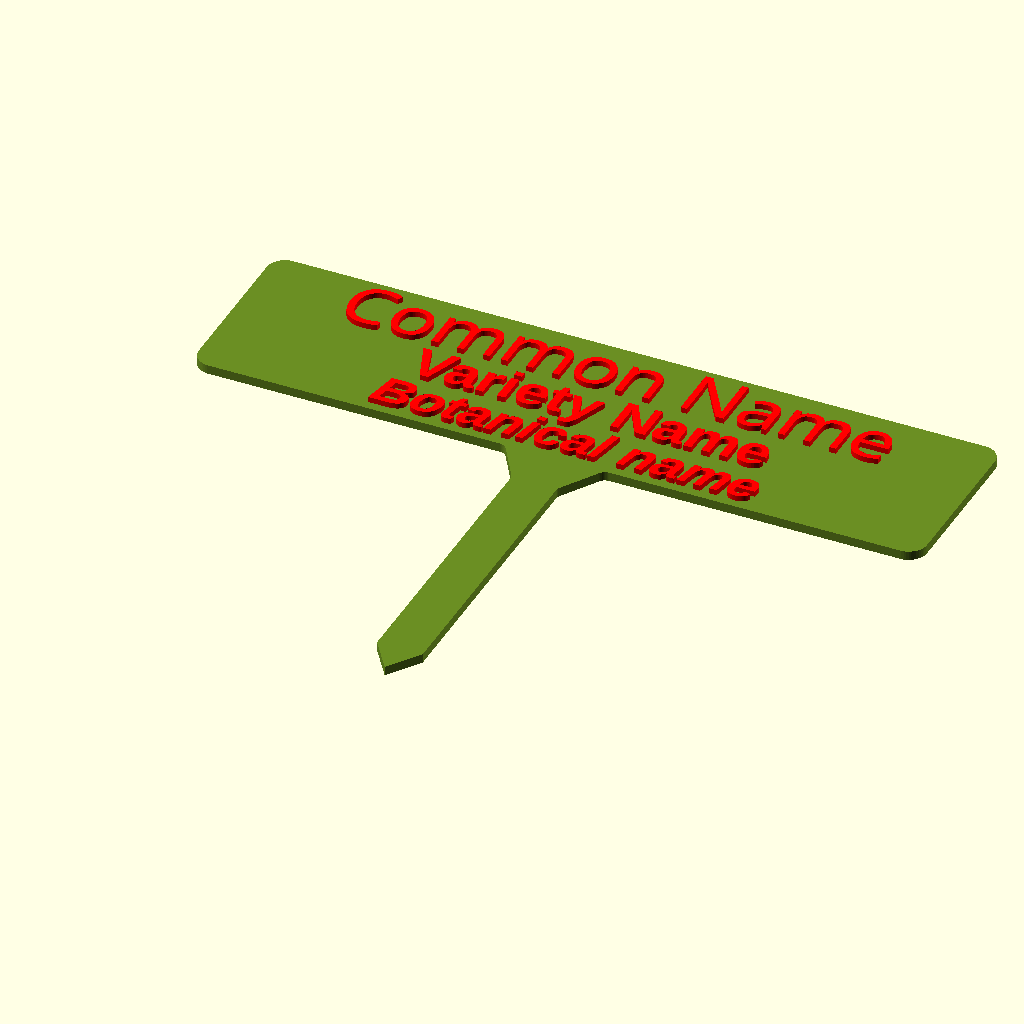
Cell 1: the model at its default parameters.
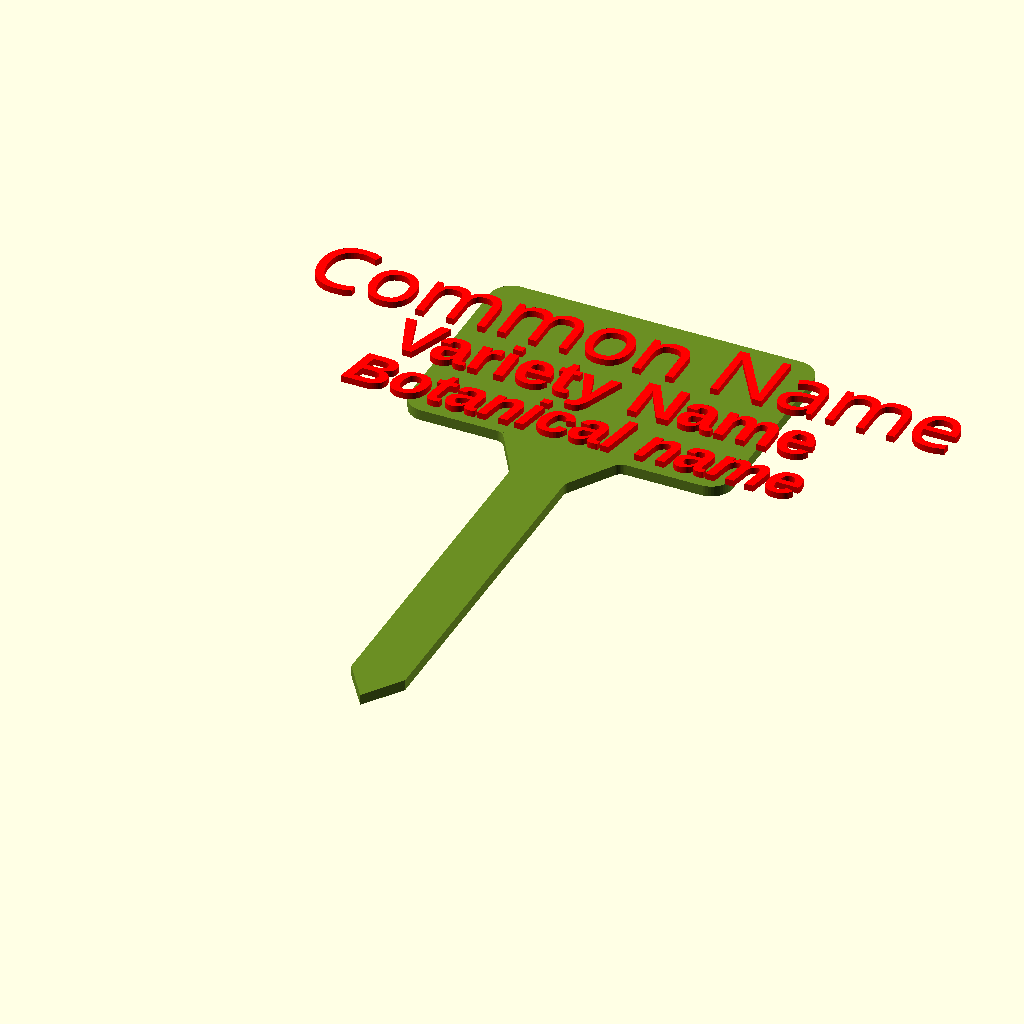
Cell 2 — tag_width set to 30, the other parameters unchanged.
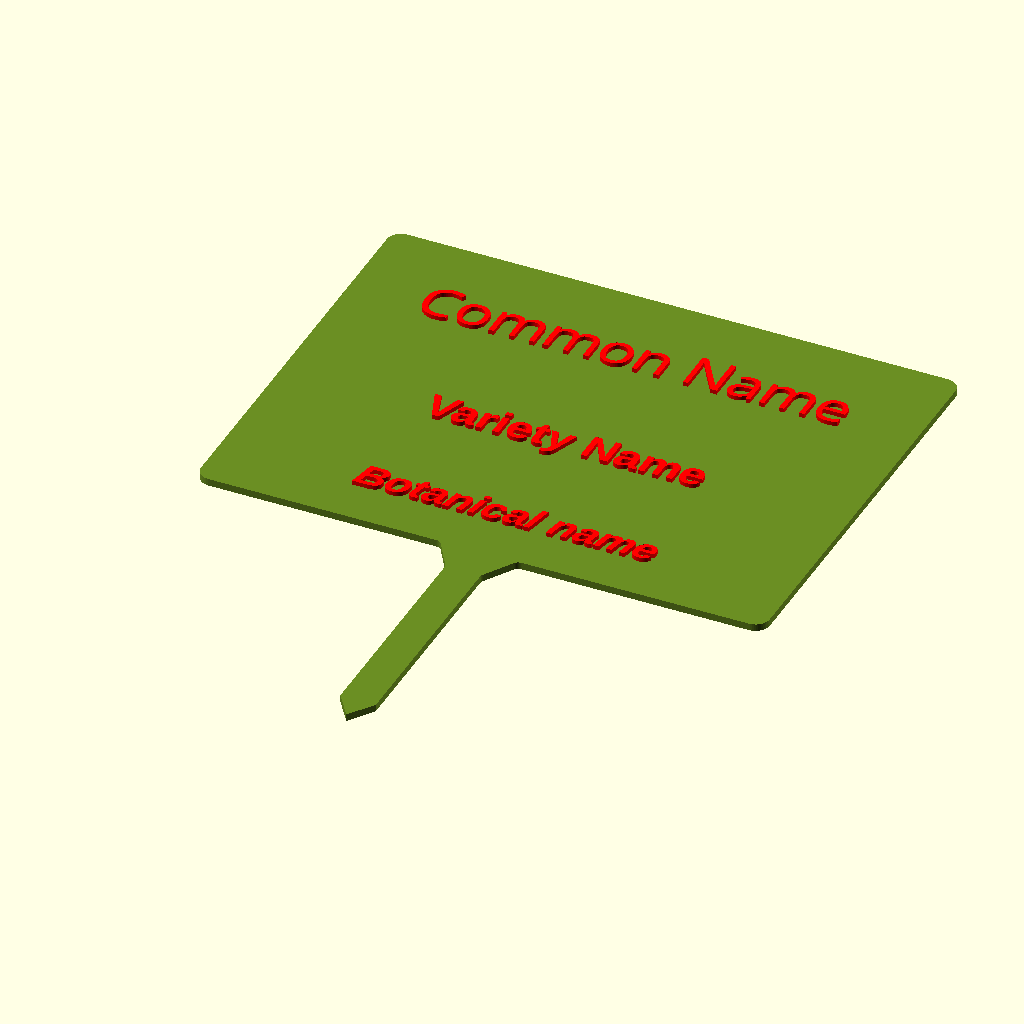
Cell 3 — tag_height set to 60, the other parameters unchanged.
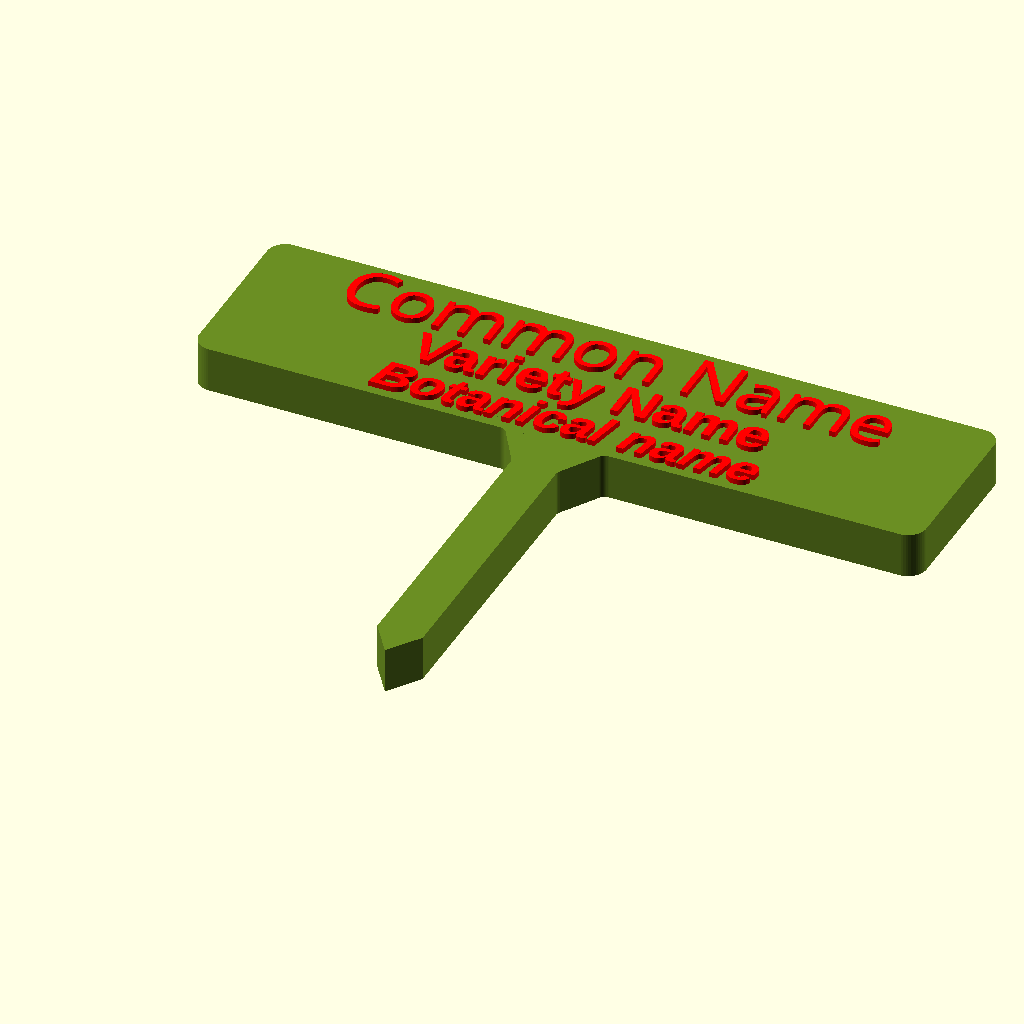
Cell 4: tag_thickness = 5 (everything else at default).
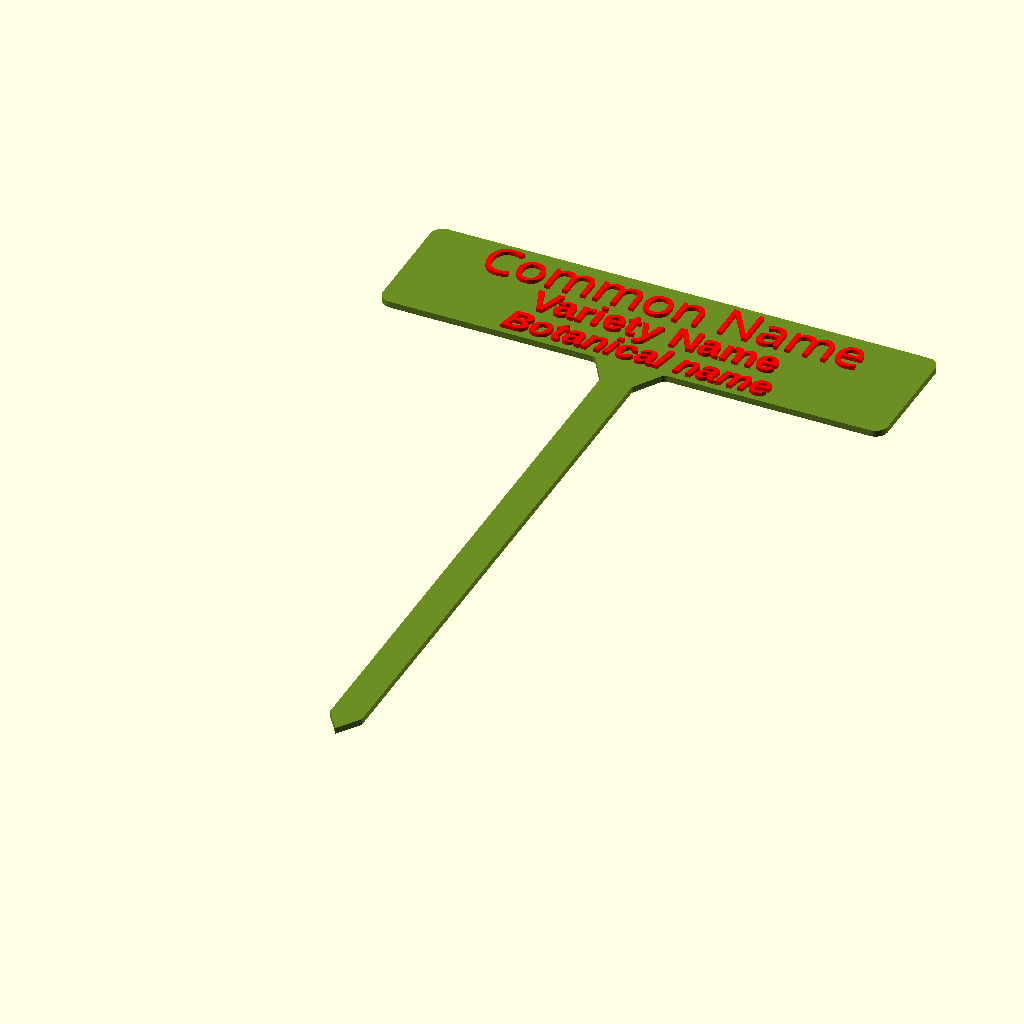
Cell 5: the same model with stake_length = 100.
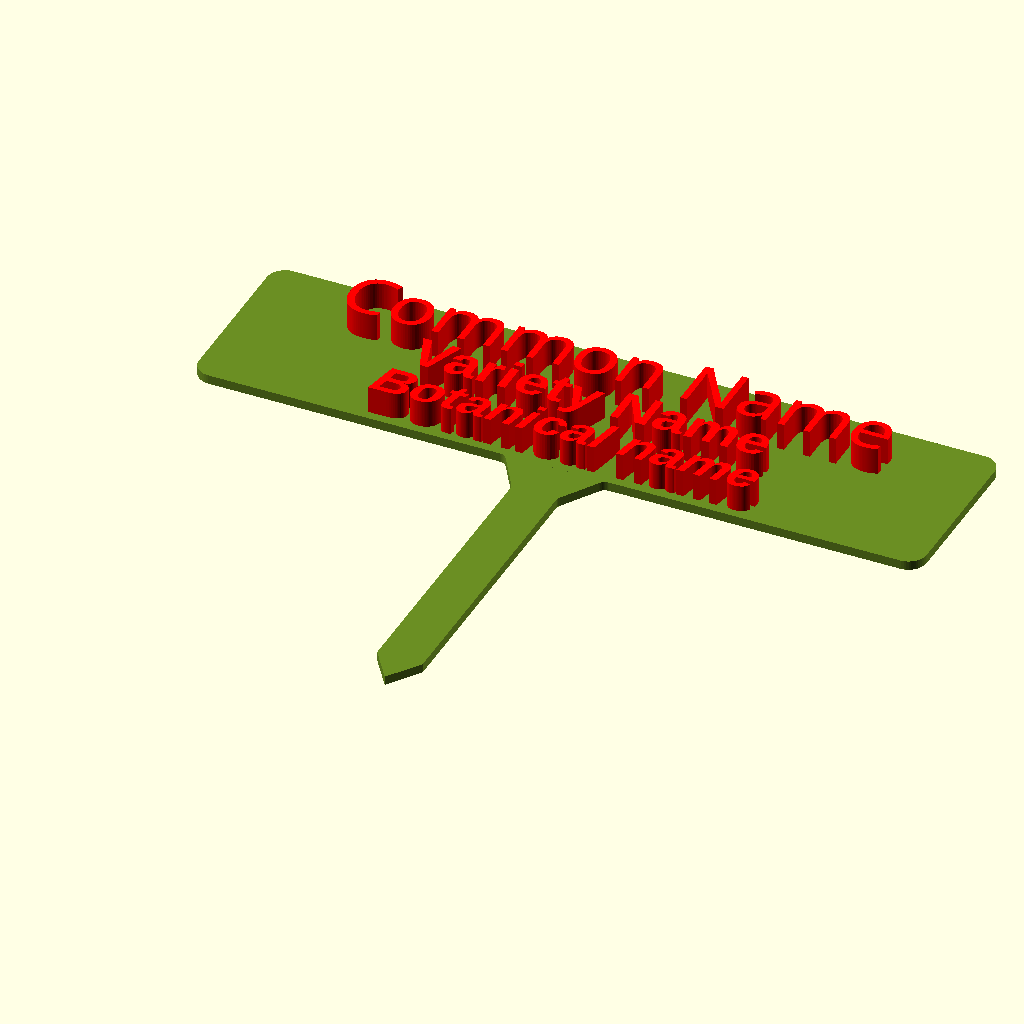
Cell 6 — label_thickness set to 3, the other parameters unchanged.
The same orthographic view direction (rotation 55°, 0°, 25°; colour scheme Cornfield) for every cell, with the view re-fitted per cell, so scale and position can differ between cells.
The OpenSCAD source (Customizable Plant Tags - 4793066/files/PlantTag-V1.3.scad):
/* Plant Tag
   by Lyl3

Creates a simple plant tag with a common name, variety name, and botanical name.

This code is published at:
https://www.thingiverse.com/thing:4793066
licensed under the Creative Commons - Attribution - Share Alike license (CC BY-SA 3.0)

V0.1 - basic functioning code
V0.2 - simplified text positioning
V0.3 - set some sane limits on the parameters
V0.4 - added parameters for variety name
V0.5 - tuned the spacing of the text
V0.6 - added a selection list of "specially selected" fonts
V0.7 - added parameters for adjusting the font spacing
V0.8 - corrected label thickness, compensating for the fudge factor of the Z location
V1.0 - ready for release
V1.1 - added a parameter for specifying the stake length
V1.2 - added an option for a reinforcing ridge down the middle of the stick the same height as the text
V1.3 - added an option for a border around the tag the same height as the text
*/

/* [Plant Name Parameters] */
common_name = "Common Name";
variety_name = "Variety Name";
botanical_name = "Botanical name";

/* [Tag Parameters] */
// Specify the tag width (mm).
tag_width = 80; // [30:1:120]
// Specify the tag height (the rectanglular part) (mm).
tag_height = 20; // [6.0:1:60.0]
// Specify the tag thickness (mm).
tag_thickness = 1.0; // [0.6:0.01:5]
// Specify the length of the tag stake (mm).
stake_length = 40; // [10:100]
// Specify the label thickness (mm).
label_thickness = 0.6; // [0.2:0.01:3]
// Add a border around the label?
border = "no"; // [yes,no]
// Reinforce the stick with a ridge down the center the same height as the text?
reinforce = "no"; // [yes,no]


/* [Basic Font Parameters] */
// Some suitable fonts with italic styles
//"Arial";            // Not available on Thingiverse customizer or Google Fonts
//"Liberation Sans";  // Curved joints on the glyphs are thin
//"Nunito Sans";      // Has tight kerning
//"Raleway";          // Has descended numbers
//"Roboto";           // No issues
//"Mali";             // An informal font with very even thickness on the glyphs
//"Montserrat";       // A font with very even thickness on the glyphs
//"Muli";
//"Niramit";
//"Rosario";
//"Rubik";
//"Ubuntu"


// Choose from a small selection of fonts that should work well for 3D printing small text. The black style, bold style, and bold italic style will be used for the common name, the variety name, and the botanical name respectively. (NOTE: Arial is not available on Thingiverse).
fontName = 1; // [1:Arial, 2:Nunito Sans, 3:Raleway, 4:Roboto, 5:Mali, 6:Montserrat, 0:other ]

// Specify the font size for printing the common name of the plant.
common_name_font_size = 6; // [3:0.1:20]
// Specify the font size for printing the variety name of the plant.
variety_name_font_size = 4.6; // [3:0.1:20]
// Specify the font size for printing the botanical name of the plant.
botanical_name_font_size = 4.2; // [3:0.1:20]

/* [Advanced Font Parameters] */
// If "other" is selected for the font name in the Basic Parameters section, specify the font here to use for printing the common name of the plant.
common_name_font = "Liberation Sans:style=Bold";
// If "other" is selected for the font name in the Basic Parameters section, specify the font here to use for printing the variety name of the plant.
variety_name_font = "Liberation Sans:style=Bold";
// If "other" is selected for the font name in the Basic Parameters section, specify the font here to use for printing the botanical name of the plant.
botanical_name_font = "Liberation Sans:style=Bold Italic";
// If the position needs adjusting, specify the distance to shift up the common name of the plant (mm). A negative value shifts it down.
common_name_shift_up = -0.5; // [-3:0.1:10]
// If the position needs adjusting, specify the distance to shift up the variety name of the plant (mm). A negative value shifts it down.
variety_name_shift_up = -0.5; // [-3:0.1:10]
// If the position needs adjusting, specify the distance to shift up the botanical name of the plant (mm). A negative value shifts it down.
botanical_name_shift_up = 0.2; // [-2:0.1:10]
// If the spacing between the letters needs to be adjusted, specify the value. A value of 1 is normal spacing for the font. A larger value increases the spacing and a smaller value decreases the spacing.
common_name_spacing = 1; // [0.5:0.01:2]
// If the spacing between the letters needs to be adjusted, specify the value. A value of 1 is normal spacing for the font. A larger value increases the spacing and a smaller value decreases the spacing.
variety_name_spacing = 1; // [0.5:0.01:2]
// If the spacing between the letters needs to be adjusted, specify the value. A value of 1 is normal spacing for the font. A larger value increases the spacing and a smaller value decreases the spacing.
botanical_name_spacing = 1; // [0.5:0.01:2]

/* [Hidden] */
$fn=50;
fudge = 0.01;
round_radius = 2;

// This convoluted way of selecting the font from an array was a requirement introduced by a change
// on the Thingiverse customizer that broke the ability to directly select fonts with a style specified.
// This issue was first noticed 2010-02-26 and probably happened within the two months prior to that date.
commonName_fontNames = ["Ski-bi dibby dib yo da dub dub Yo da dub dub"
  , "Arial Black:style=Regular"
  , "Nunito Sans:style=Black"
  , "Raleway:style=Black"
  , "Roboto:style=Black"
  , "Mali:style=Bold"
  , "Montserrat:style=Bold"];
varietyName_fontNames = ["Ba-da-ba-da-ba-be bop bop bodda bope Bop ba bodda bope"
  , "Arial:style=Bold"
  , "Nunito Sans:style=Bold"
  , "Raleway:style=Bold"
  , "Roboto:style=Bold"
  , "Mali:style=Bold"
  , "Montserrat:style=Bold"];
botanicalName_fontNames = ["Ska-badabadabadoo-belidabbelydabbladabbladabblabab-belibabbelibabbelibabbelabbelo-doobelidoo"
  , "Arial:style=Bold Italic"
  , "Nunito Sans:style=Bold Italic"
  , "Raleway:style=Bold Italic"
  , "Roboto:style=Bold Italic"
  , "Mali:style=Bold Italic"
  , "Montserrat:style=Bold Italic"];

selectedCommonNameFont = (fontName==0) ? common_name_font : commonName_fontNames[fontName];
selectedVarietyNameFont = (fontName==0) ? variety_name_font : varietyName_fontNames[fontName];
selectedBotanicalNameFont = (fontName==0) ? botanical_name_font : botanicalName_fontNames[fontName];



commonNameSpace = (common_name =="") ? 0 : common_name_font_size;
varietyNameSpace = (variety_name =="") ? 0 : variety_name_font_size;
botanicalNameSpace = (botanical_name =="") ? 0 : botanical_name_font_size;
totalNameSpace = commonNameSpace + varietyNameSpace + botanicalNameSpace;
commonNameYloc = (tag_height/totalNameSpace) * 1.0 * (botanicalNameSpace + varietyNameSpace + commonNameSpace/2);
varietyNameYloc = (tag_height/totalNameSpace) * 1.0 * (botanicalNameSpace + varietyNameSpace/2);
botanicalNameYloc = (tag_height/totalNameSpace) * 1.0 * botanicalNameSpace/2;

echo (commonNameSpace, varietyNameSpace, botanicalNameSpace, totalNameSpace, commonNameYloc, varietyNameYloc, botanicalNameYloc);

// Set the stick coordinates
s_off = 1;                    // stick offset (to make fillet)
s_top = 7 + s_off;            // half of stick top width
s_mid = 5 + s_off;            // half of stick middle width
s_bot = 2.5 + s_off;          // half of stick bottom width
s_len = stake_length - 4.25;  // stick length

tag_points = [ [-s_top,0], [-s_top,s_off*2+2], [s_top,s_off*2+2], [s_top,0], [s_mid,0], [s_bot,-4], [s_bot,-s_len], [0,-s_len-5], [-s_bot,-s_len], [-s_bot,-4], [-s_mid,0] ];
tag_paths = [ [0,1,2,3,4,5,6,7,8,9,10] ];


{
  // Create the stick
  color("OliveDrab") translate([0,-s_off,0]) linear_extrude(tag_thickness) offset(r=-s_off) polygon(tag_points,tag_paths,1);
  // Create the reinforcing wall on the stick
  if (reinforce == "yes") {
    color("Red") translate([0,0,tag_thickness-fudge]) union() {
      intersection() { 
        translate([-1.25,-stake_length,0]) cube([2.5,(border == "yes") ? stake_length: s_len,label_thickness]);
        translate([0,-s_off,0]) linear_extrude(label_thickness) offset(r=-s_off) polygon(tag_points,tag_paths,1);
      }
      if (border == "yes") {
        translate([0,-1.8,0]) linear_extrude(label_thickness) rotate([0,0,-90]) circle (4.5, $fn=3);
      }
    }
  }
  // Create the label area
  color("OliveDrab") translate([-tag_width/2+round_radius,round_radius,0]) minkowski()
  {
    cube([tag_width-2*round_radius,tag_height-2*round_radius,tag_thickness/2]);
    cylinder(r=round_radius,h=tag_thickness/2);
  }
  // Create the border around the label area
  if (border == "yes") {
    translate([0,0,tag_thickness-fudge]) color("Red") difference() {
      translate([-tag_width/2+round_radius,round_radius,0]) minkowski()
      {
        cube([tag_width-2*round_radius,tag_height-2*round_radius,label_thickness/2]);
        cylinder(r=round_radius,h=label_thickness/2);
      }
      translate([-tag_width/2+round_radius+0.8,round_radius+0.8,-fudge/2]) minkowski()
      {
        cube([tag_width-2*round_radius-1.6,tag_height-2*round_radius-1.6,label_thickness/2+fudge*2]);
        cylinder(r=round_radius,h=label_thickness/2);
      }
    }
  }
}

// Create the text
translate([0,commonNameYloc+common_name_shift_up,tag_thickness-fudge]) color("red") linear_extrude(label_thickness+fudge) text(common_name, size=common_name_font_size, halign="center", valign="center", font=selectedCommonNameFont, spacing=common_name_spacing);

translate([0,varietyNameYloc+variety_name_shift_up,tag_thickness-fudge]) color("red") linear_extrude(label_thickness+fudge) text(variety_name, size=variety_name_font_size, halign="center", valign="center", font=selectedVarietyNameFont, spacing=variety_name_spacing);

translate([0,botanicalNameYloc+botanical_name_shift_up,tag_thickness-fudge]) color("red") linear_extrude(label_thickness+fudge) text(botanical_name, size=botanical_name_font_size, halign="center", valign="center", font=selectedBotanicalNameFont, spacing=botanical_name_spacing);
Customizer parameters (derived from the source; name, type, default, range or options):
common_name: string, default "Common Name"
variety_name: string, default "Variety Name"
botanical_name: string, default "Botanical name"
tag_width: number, default 80, range 30 to 120, step 1
tag_height: number, default 20, range 6 to 60, step 1
tag_thickness: number, default 1, range 0.6 to 5, step 0.01
stake_length: number, default 40, range 10 to 100
label_thickness: number, default 0.6, range 0.2 to 3, step 0.01
border: string, default "no", options "yes", "no"
reinforce: string, default "no", options "yes", "no"
fontName: number, default 1, options 1, 2, 3, 4, 5, 6, 0
common_name_font_size: number, default 6, range 3 to 20, step 0.1
variety_name_font_size: number, default 4.6, range 3 to 20, step 0.1
botanical_name_font_size: number, default 4.2, range 3 to 20, step 0.1
common_name_font: string, default "Liberation Sans:style=Bold"
variety_name_font: string, default "Liberation Sans:style=Bold"
botanical_name_font: string, default "Liberation Sans:style=Bold Italic"
common_name_shift_up: number, default -0.5, range -3 to 10, step 0.1
variety_name_shift_up: number, default -0.5, range -3 to 10, step 0.1
botanical_name_shift_up: number, default 0.2, range -2 to 10, step 0.1
common_name_spacing: number, default 1, range 0.5 to 2, step 0.01
variety_name_spacing: number, default 1, range 0.5 to 2, step 0.01
botanical_name_spacing: number, default 1, range 0.5 to 2, step 0.01
